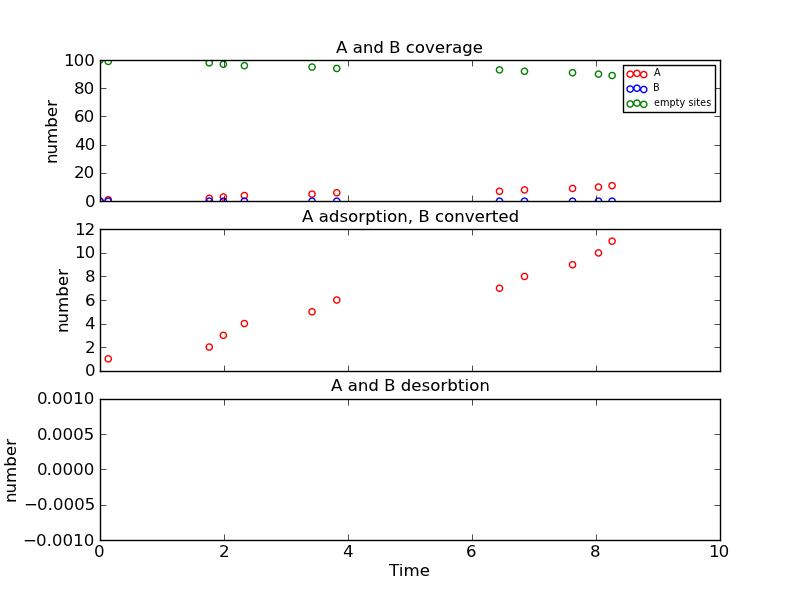

The table this chart was drawn from, first rows:
Time (ps), Event, x position, y position, Running Coverage - A, Running Coverage - B, empty sites, % coverage
0.0, start, 0, 0, 0, 0, 100, 100.0
0.1329, k_A, 8, 16, 1, 0, 99, 99.0
1.762, k_A, 4, 2, 2, 0, 98, 98.0
1.99, k_A, 8, 14, 3, 0, 97, 97.0
2.329, k_A, 8, 12, 4, 0, 96, 96.0
3.42, k_A, 4, 4, 5, 0, 95, 95.0
3.819, k_A, 18, 10, 6, 0, 94, 94.0
6.443, k_A, 4, 0, 7, 0, 93, 93.0
6.847, k_A, 16, 10, 8, 0, 92, 92.0
7.622, k_A, 6, 6, 9, 0, 91, 91.0
8.04, k_A, 12, 10, 10, 0, 90, 90.0
8.26, k_A, 4, 14, 11, 0, 89, 89.0
13.54, k_A, 0, 0, 12, 0, 88, 88.0
